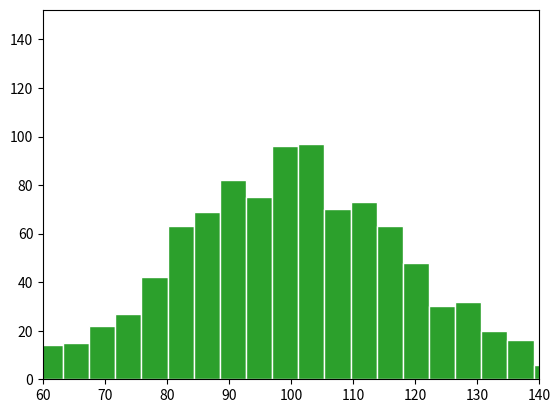

Python code for this plot:
import numpy as np

# python list
arr1 = [1, 3, 5]
arr2 = [2, 4, 6]
arr1

# Numpy ndarray
np_arr1 = np.array(arr1)
np_arr2 = np.array(arr2)
np_arr1

print(type(arr1))
print(type(np_arr1))

np_arr1.dtype

# arr1.dtype

np_arr1 * 2

arr1 * 2

# ndarray同士の計算
np_arr1 + np_arr2

# list同士の計算
arr1 + arr2

np_arr1 * np_arr2

# arr1 * arr2
# TypeError: can't multiply sequence by non-int of type 'list'

# 最大値
np_arr1.max()

# 最小値
np_arr1.min()

# 平均値
np_arr1.mean()

# 合計値
np_arr1.sum()

# 分散
np_arr1.var()

# 標準偏差
np_arr1.std()

arr3 = [[0, 100], [200, 300]]
np_arr3 = np.array(arr3)

arr3[0][1]

np_arr3[0][1]

np_arr3[0,1]
# 通常のlistではエラーになる

arr4 = [0, [100, 200], [300, 400, 500]]

# np.array(arr4)
# 形状が整っていないためエラーとなる

arr5 = [[0, [1, 2]], [3, [4, 5]]]
# np.array(arr5)
# 形状が整っていないためエラーとなる

np.array(arr5, dtype=object)
# dtype=objectではlist, dictionary, stringなどを保持できる
# ただし、DataFrameにおいては、stringに対して扱うことがほとんど

arr6 = [[0, 1, 2.0], [3, 4, 5]]   # 小数を混在させている
np_arr6 = np.array(arr6)
np_arr6

np_arr6.dtype
# floatは浮動小数点数

np_arr6 = np_arr6.astype(int)

np_arr6.dtype

arr7 =[[0, 1, '2'], [3, 4, 5]]   # 文字列を混在させている
np_arr7 = np.array(arr7)
np_arr7.dtype

np_arr7.astype(int).dtype

np_arr7.astype(object).dtype

# np_arr7.astype(str).dtype
# dtype('<U11')となる。文字列はdtype=objectとして扱う

np.arange(8)   # array range
# defaultでstart=0, step=1

np.arange(0, 8, 1)
# stopは含まれない

np.arange(-5, 5, 2)

np.arange(0, 6.1, 0.5)

np.linspace(0, 8)   # linear space
# defaultでsize=50

np.linspace(0, 5, 10)
# stopを含む

np.linspace(0, 5, 10, endpoint=False)

np.random.randint(10, 20)

np.random.randint(10, 30, 5)

np.random.randint(10, 30, (3, 4))

np.random.randint(10, 50, (3, 4, 2))

np.random.seed(17)
np.random.randint(1, 100)
# notebookにおいてはそのセル内でのみseedは機能する

np.random.seed()
np.random.randint(1, 100)

np.random.rand(5)

np.random.rand(3, 4)

values = np.array([1, 2, 3, 4, 5])
mean = values.mean()

sum = 0
for value in values:
    sum += (value - mean)**2
    
var = sum / len(values)
std = np.round(np.sqrt(var), 4)

print(f'分散：{var}, 標準偏差：{std}')

np.random.randn(1000).mean()
# ぴったり0にはならないが、0に近い数字になる

np.random.randn(1000).std()
# ぴったり1にはならないが、1に近い数字になる

np.random.seed(17)
import matplotlib.pyplot as plt
plt.hist(np.random.randn(1000), bins=20, linewidth=1, edgecolor='#fff')
plt.show()
# 平均を中央とするベルカーブ状の分布が正規分布

np.random.normal(50, 1, 10)

np.random.normal(50, 20, (2, 5))

plt.hist(np.random.normal(100, 4, 1000), bins=30, linewidth=1, edgecolor='#fff')
plt.xlim(60, 140)
plt.show()

plt.hist(np.random.normal(100, 20, 1000), bins=30, linewidth=1, edgecolor='#fff')
plt.xlim(60, 140)
plt.show()
# 分散（標準偏差）が大きくなると分布の幅が広くなる（なだらかな山になる）

np.random.uniform(2, 8, 100).mean()
# 2から8の値の一様分布では平均は5に近くなる

np.random.uniform(2, 20, (3, 4))

l = [16, 87, 233]
np.random.choice(l, 5)

np.random.choice(l, (2, 3))

np_arr = np.random.rand(2, 3, 4)   # 0以上1未満の乱数
np_arr

np_arr.ndim

np.random.rand(2, 3, 4, 5, 6).ndim

np_arr.shape

np.array([1, 2, 3]).shape

np.array([[1,2], [3,4], [5,6]]).shape

np_arr.size

np.array([[1,2], [3,4], [5,6]]).size

np_arr.shape

np_arr.reshape(4, 6)

np_arr.reshape(2, 2, 2, 3)
# 掛け合わせてsizeと等しくなる数を指定する

np_arr.reshape(-1, 1)
# -1はその配列のsizeを表す

np_arr.reshape(1, -1)

np_arr.reshape(-1)

np_arr.ravel()

np_arr.flatten()

np_arr.flatten()[0] = 99
# メモリ上に別のcopyを作成するため、元のデータは書き換わらない

np_arr[0, 0, 0]

np_arr.ravel()[0] = 99
# 元のデータの表示を変えるだけのため、元のデータが書き換わってしまう

np_arr[0, 0, 0]

arr = [[2, 4, 8], [3, 9, 27]]
np_arr = np.array(arr)
np_arr

np_arr + 1000
# np_arr / 2
# np_arr * 2
# np_arr % 3
# np_arr // 1.5

np_arr + np_arr
# -, *, /. //, %の演算子も同様

# 1次元で列数が等しい場合
np_arr + [1000, 2000, 3000]

# np_arr + [1000, 2000]
# 形状が適さないため、broadcastできないというエラーになる

# 列数が等しく、1行の場合
np_arr + [[1000, 2000, 3000]]

# 行数が等しく、値がひとつの場合
np_arr + [[1000], [2000]]

np_arr.sum()

np_arr

np_arr.sum(axis=0)
# axis=0は縦方向
# 正確には(2, 3)の形状ならば、2にあたる配列のインデックス方向

np_arr.sum(axis=1)
# axis=0は横方向
# 正確には(2, 3)の形状ならば、3にあたる配列のインデックス方向

# 乗数
np.power(np_arr, 2)

# 平方根
np.sqrt(np_arr)

# 正弦
np.sin(np_arr)
# cos, tan

np.floor(np.sqrt(np_arr))   # 小数以下切り捨て
np.ceil(np.sqrt(np_arr))   # 小数以下切り上げ
np.round(np.sqrt(np_arr), 5)   # 四捨五入

# 絶対値
np.abs(np_arr - 10)